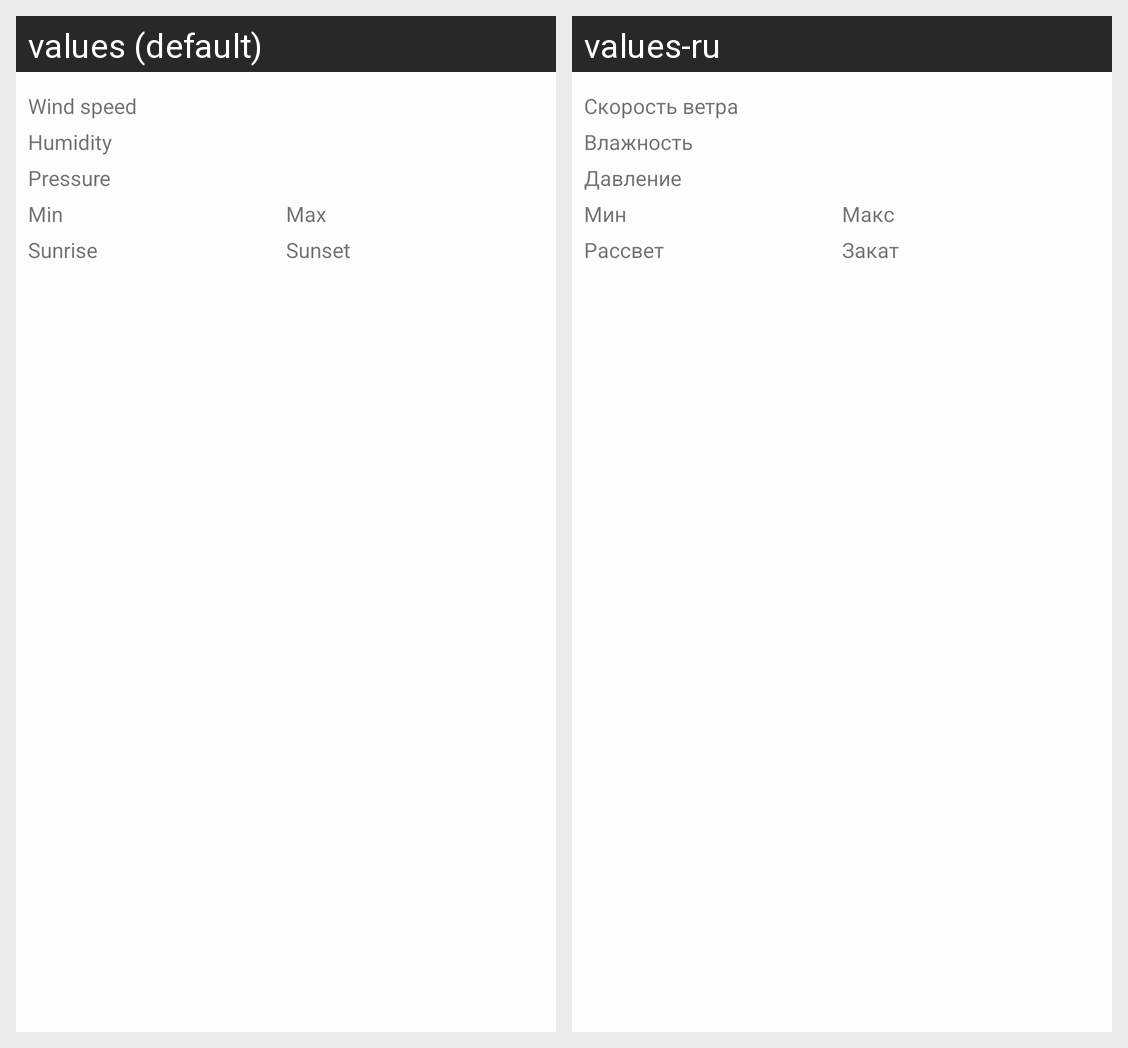

For this localized Android screen grid, give each drawn string resource with its value in every locale shown.
Android screen res/layout/bottom_sheet_detail.xml rendered under 2 locales, left to right: values (default), values-ru. Device: Nexus 5 (rendered at 1080×1920; each locale shown at half size, 540×960, under a caption strip naming it); theme Theme.AppCompat.DayNight.NoActionBar.
Strings drawn on this screen, with the default value and each locale's value (text and hints the layout hard-codes, and strings that could not be matched under every locale, appear in the picture but are not listed):

wind_speed
  values: Wind speed
  values-ru: Скорость ветра

humidity
  values: Humidity
  values-ru: Влажность

pressure
  values: Pressure
  values-ru: Давление

min_temp
  values: Min
  values-ru: Мин

max_temp
  values: Max
  values-ru: Макс

sunrise
  values: Sunrise
  values-ru: Рассвет

sunset
  values: Sunset
  values-ru: Закат
